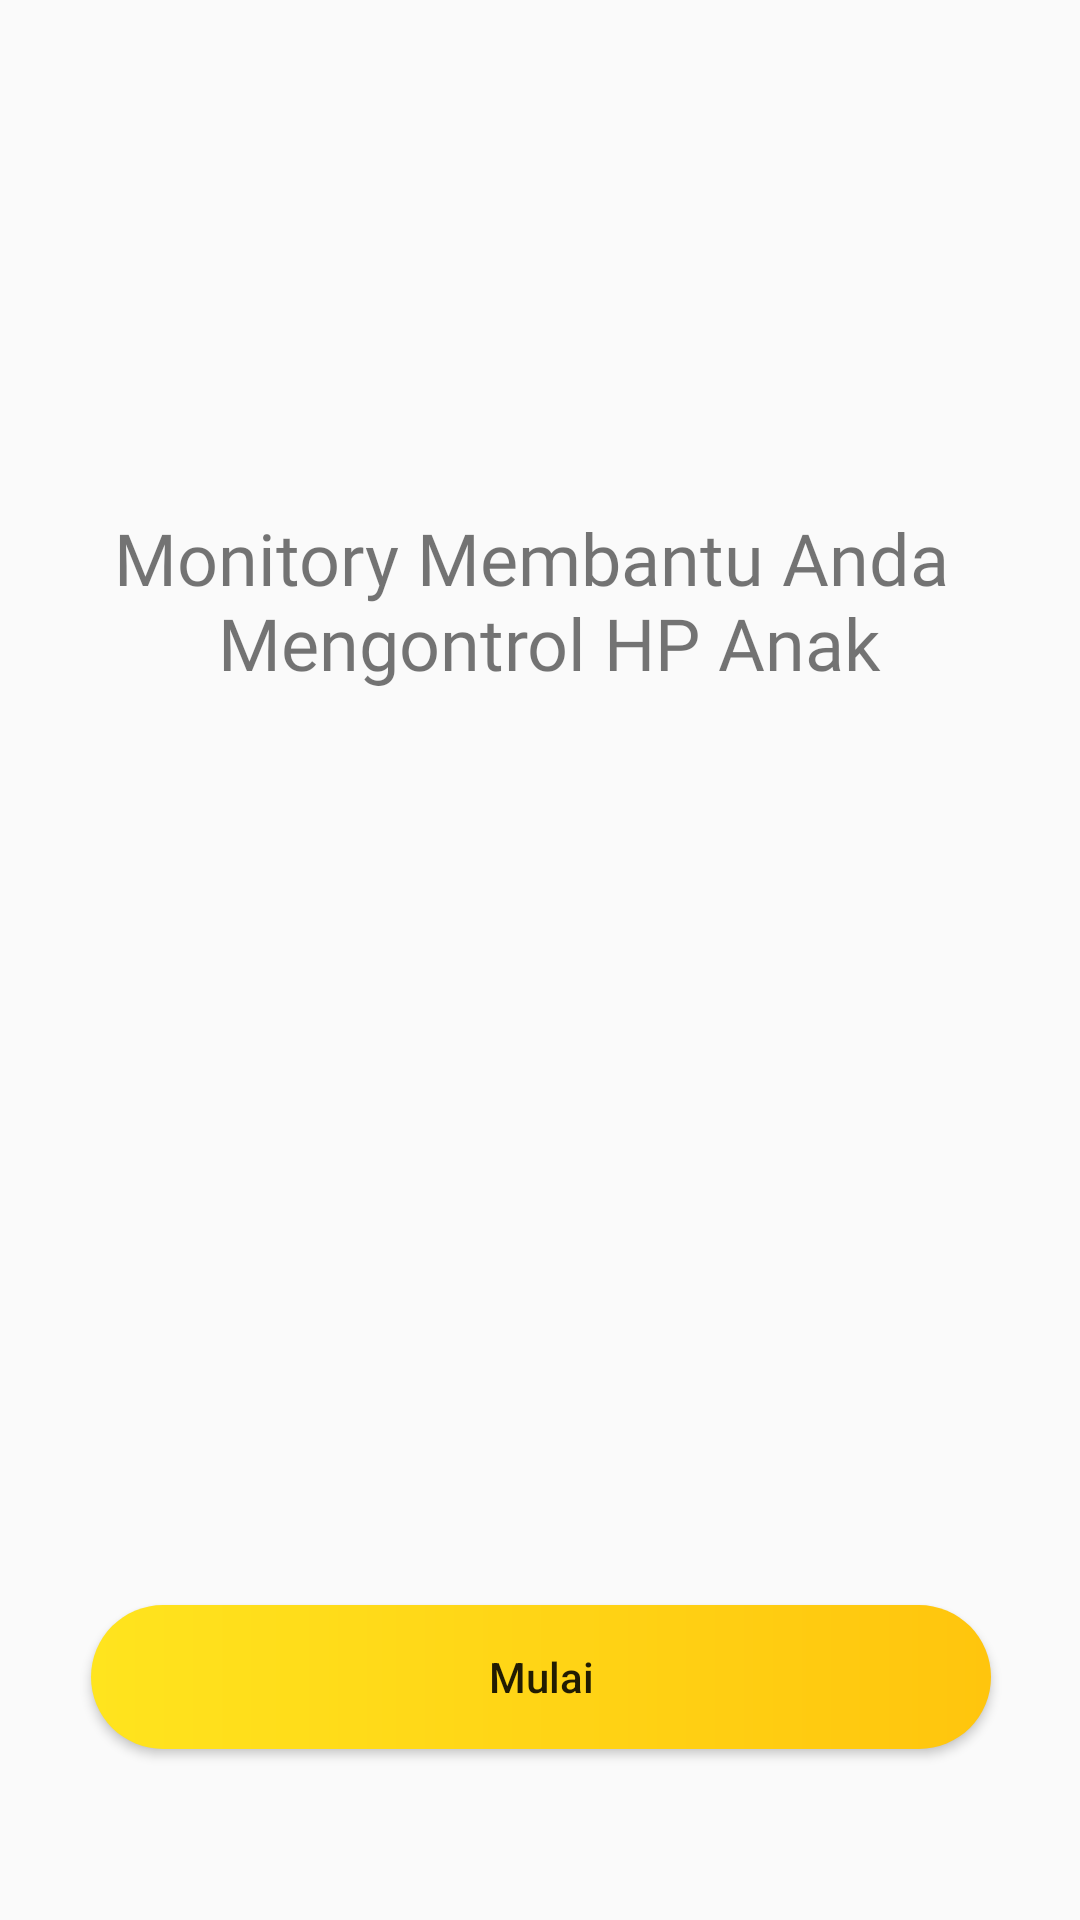

Here is an Android app screen rendered from its layout file. Give the layout XML and the strings, colors and styles it references.
<!-- AndroidManifest.xml: application theme Theme.Monitori -->
<!-- res/layout/activity_main.xml -->
<?xml version="1.0" encoding="utf-8"?>
<androidx.constraintlayout.widget.ConstraintLayout xmlns:android="http://schemas.android.com/apk/res/android"
    xmlns:app="http://schemas.android.com/apk/res-auto"
    xmlns:tools="http://schemas.android.com/tools"
    android:layout_width="match_parent"
    android:layout_height="match_parent"
    android:orientation="vertical"
    tools:context=".MainActivity">

    <ImageView
        android:id="@+id/imageView"
        android:layout_width="wrap_content"
        android:layout_height="wrap_content"
        android:layout_gravity="center"
        android:layout_marginTop="200dp"
        android:contentDescription="@string/todo"
        android:src="@drawable/ic_get_start_timitory"
        app:layout_constraintEnd_toEndOf="parent"
        app:layout_constraintStart_toStartOf="parent"
        app:layout_constraintTop_toTopOf="parent"
        tools:ignore="MissingConstraints" />

    <TextView
        android:layout_width="wrap_content"
        android:layout_height="wrap_content"
        android:layout_gravity="center"
        android:text="@string/monitory_membantu_anda_n_mengontrol_hp_anak"
        android:textAlignment="center"
        android:fontFamily="@font/nunito_bold"
        android:textSize="24sp"
        app:layout_constraintBottom_toBottomOf="@+id/imageView"
        app:layout_constraintEnd_toEndOf="@+id/imageView"
        app:layout_constraintStart_toStartOf="@+id/imageView"
        app:layout_constraintTop_toTopOf="@+id/imageView"
        tools:ignore="MissingConstraints" />

    <Button
        android:layout_width="300dp"
        android:layout_height="wrap_content"
        android:background="@drawable/rounded"
        android:text="@string/mulai"
        app:layout_constraintBottom_toBottomOf="parent"
        app:layout_constraintEnd_toEndOf="parent"
        app:layout_constraintHorizontal_bias="0.504"
        app:layout_constraintStart_toStartOf="parent"
        app:layout_constraintTop_toBottomOf="@+id/imageView"
        app:layout_constraintVertical_bias="0.855"
        android:onClick="tologin"/>

</androidx.constraintlayout.widget.ConstraintLayout>
<!-- resources referenced by this layout -->
<resources>
  <!-- drawable rounded (drawable) -->
  <?xml version="1.0" encoding="utf-8"?>
  <layer-list xmlns:android="http://schemas.android.com/apk/res/android">
      <item>
          <shape>
              <corners
                  android:radius="50dp" />
              <gradient
                  android:startColor="#ffe41e"
                  android:endColor="#ffc50d"/>
          </shape>
      </item>
  </layer-list>
  <string name="monitory_membantu_anda_n_mengontrol_hp_anak">Monitory Membantu Anda \n Mengontrol HP Anak</string>
  <string name="mulai">Mulai</string>
  <string name="todo">TODO</string>
  <style name="Theme.Monitori" parent="Theme.AppCompat.DayNight.NoActionBar">
          
          <item name="colorPrimary">@color/purple_500</item>
          <item name="android:textAllCaps">false</item>
          
      </style>
  <!-- not gathered from this repository: default colours our renderer supplied (Android Studio template values) -->
  <color name="purple_500">#FF6200EE</color>
</resources>
